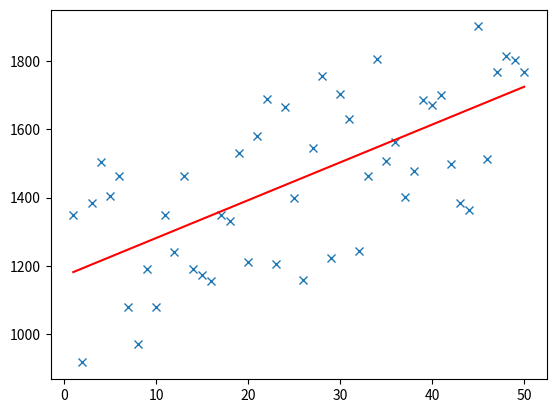

Recreate this plot in Python.
import pandas as pd
import numpy as np
from matplotlib import pyplot as plt
import random
import time

def generateSample(N, variance=100):
    X = np.matrix(range(N)).T + 1
    Y = np.matrix([random.random() * variance + i * 10 + 900 for i in range(len(X))]).T
    return X, Y

# Mini Batch Gradient (becomes stochastic if gradientStep == 1)
def miniBatch_gradient(x, y, gradientStep=1):
    m = len(x)
    theta = np.zeros((x.shape[1], 1))
    eta = 0.0001

    maxIteration = 10000
    for i in range(0,maxIteration):
        k = 0
        l = gradientStep
        while l <= m:  
            error = x[k:l] * theta - y[k:l]
            gradient = x[k:l].T * error
            theta = theta - eta * gradient
            k += gradientStep
            l += gradientStep
        #Cleaning up if m not multiple of gradient Step
        if l<m:
            error = x[l:m] * theta - y[l:m]
            gradient = x[l:m].T * error
            theta = theta - eta * gradient
    return theta

def plotModel(x, y, w):
    plt.plot(x[:,1], y, "x")
    plt.plot(x[:,1], x * w, "r-")
    plt.show()

def test(N, variance, modelFunction,step):
    X, Y = generateSample(N, variance)
    X = np.hstack([np.matrix(np.ones(len(X))).T, X])
    w = modelFunction(X, Y,step)
    plotModel(X, Y, w)
    return True


if __name__ == '__main__':
    start = time.time()
    #test(50, 600, miniBatch_gradient,1)
    #print("Time for stochastic %f" % (time.time()  - start))
    #start = time.time()
    test(50, 600, miniBatch_gradient,10)
    print("Time for minibatch %f" % (time.time() - start))